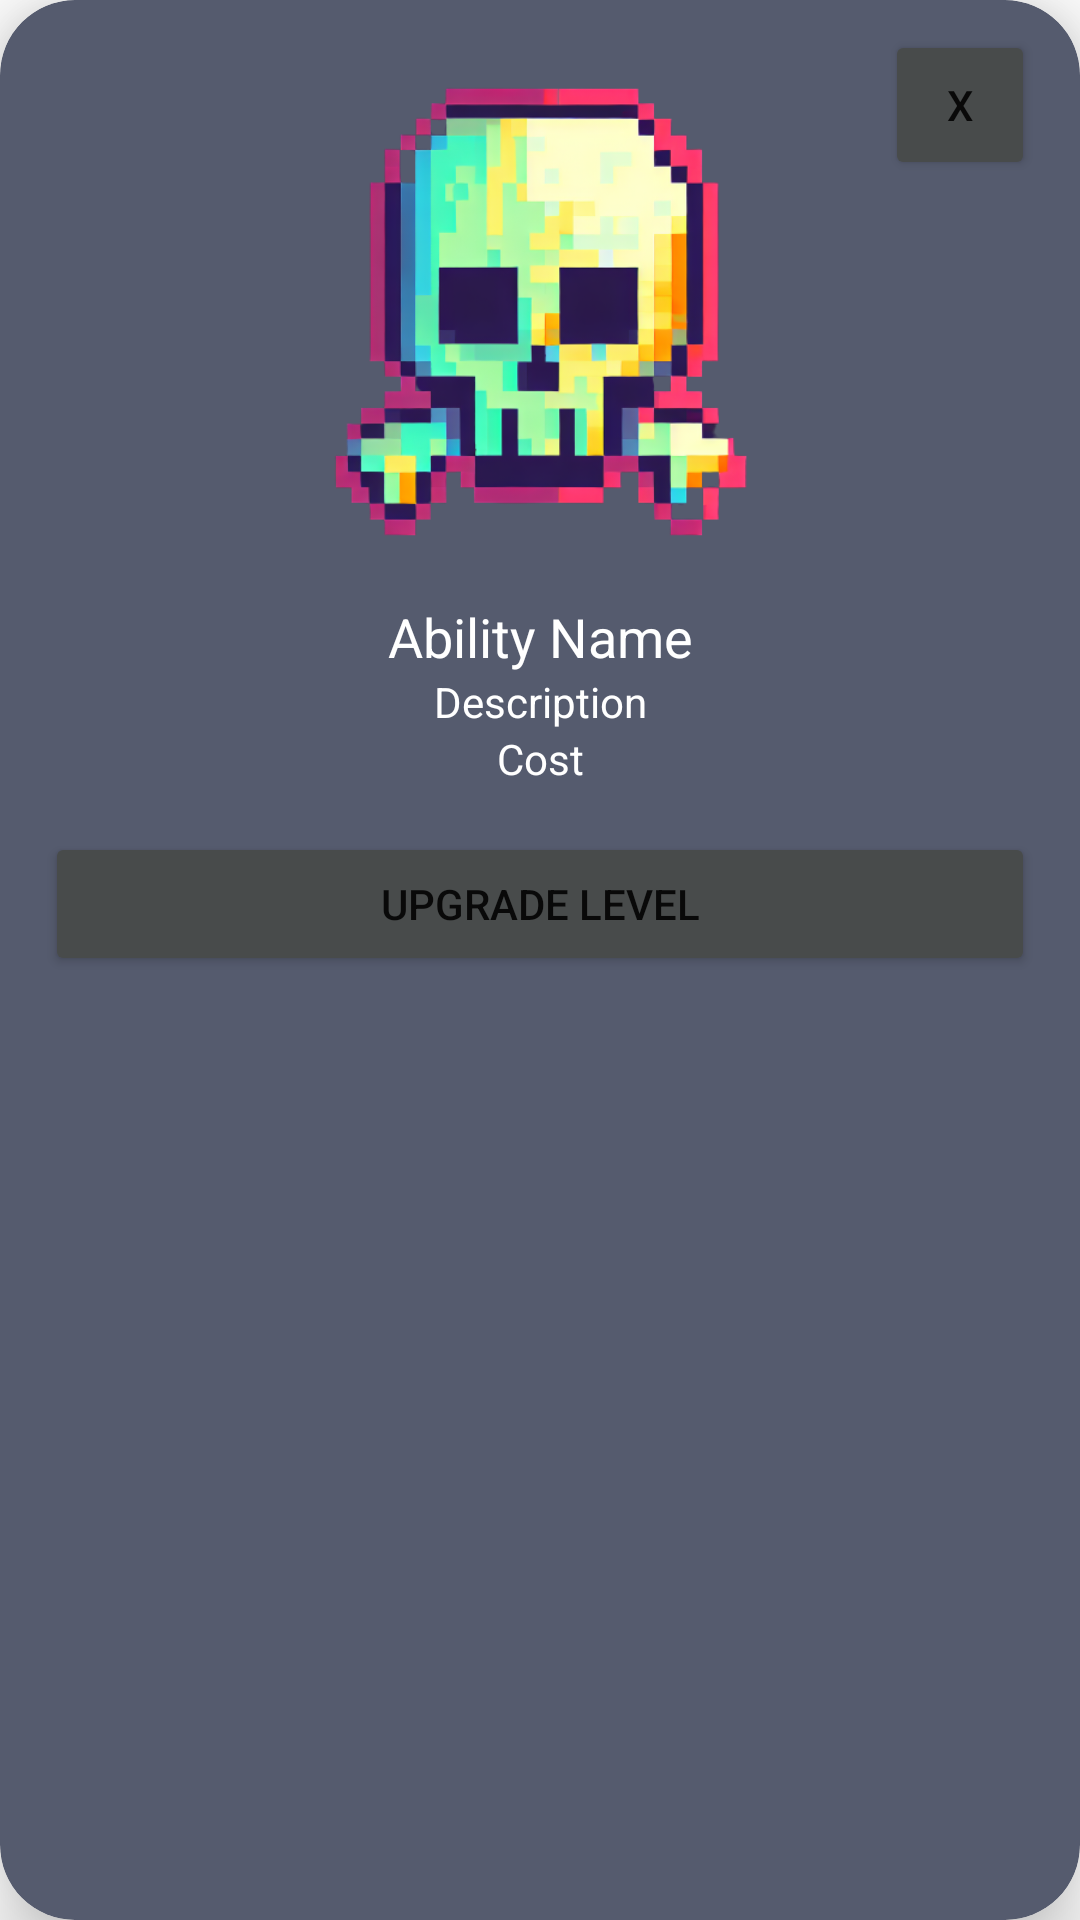

Produce the Android XML layout that renders to this screen, including the resource entries it uses.
<!-- AndroidManifest.xml: application theme Theme.Mathy -->
<!-- res/layout/ability_detail.xml -->
<?xml version="1.0" encoding="utf-8"?>
<androidx.cardview.widget.CardView xmlns:android="http://schemas.android.com/apk/res/android"
    android:layout_width="match_parent"
    android:layout_height="wrap_content"
    xmlns:app="http://schemas.android.com/apk/res-auto"
    app:cardCornerRadius="25dp"
    app:cardElevation="15dp"
    android:layout_margin="15dp"
    app:cardBackgroundColor="?attr/colorPrimary">

    <Button
        android:id="@+id/button_dismiss_ability_detail"
        android:layout_width="50dp"
        android:layout_height="50dp"
        android:layout_marginEnd="15dp"
        android:layout_marginTop="10dp"
        android:backgroundTint="?attr/colorPrimaryVariant"
        android:layout_gravity="end"
        android:text="X" />

    <LinearLayout xmlns:android="http://schemas.android.com/apk/res/android"
        android:layout_width="match_parent"
        android:layout_height="wrap_content"
        android:orientation="vertical">

        <ImageView
            android:id="@+id/image_view"
            android:layout_width="match_parent"
            android:layout_height="200dp"
            android:src="@drawable/skull_icon_new" />

        <TextView
            android:id="@+id/ability_name"
            android:layout_width="match_parent"
            android:layout_height="wrap_content"
            android:textAlignment="center"
            android:gravity="center"
            android:textColor="?attr/colorOnPrimary"
            android:text="Ability Name"
            android:textAppearance="?android:textAppearanceMedium" />

        <TextView
            android:id="@+id/description_text_view"
            android:layout_width="match_parent"
            android:layout_height="wrap_content"
            android:textAlignment="center"
            android:gravity="center"
            android:textColor="?attr/colorOnPrimary"
            android:text="Description"
            android:textAppearance="?android:textAppearanceSmall" />

        <TextView
            android:id="@+id/ability_cost"
            android:layout_width="match_parent"
            android:layout_height="wrap_content"
            android:textAlignment="center"
            android:gravity="center"
            android:textColor="?attr/colorOnPrimary"
            android:text="Cost"
            android:textAppearance="?android:textAppearanceSmall" />

        <Button
            android:layout_width="match_parent"
            android:layout_height="wrap_content"
            android:onClick="abilityUpgraded"
            android:layout_margin="15dp"
            android:backgroundTint="?attr/colorPrimaryVariant"
            android:text="Upgrade level"/>

    </LinearLayout>

</androidx.cardview.widget.CardView>
<!-- resources referenced by this layout -->
<resources>
  <!-- drawable skull_icon_new: png bitmap (drawable, 136556 bytes) -->
  <style name="Theme.Mathy" parent="Theme.MaterialComponents.DayNight.DarkActionBar">
          
          <item name="colorPrimary">@color/payne_gray</item>
          <item name="colorPrimaryVariant">#484B4B</item>
          <item name="colorOnPrimary">@color/white</item>
          
          <item name="colorSecondary">@color/apricot</item>
          <item name="colorSecondaryVariant">@color/mint_green</item>
          <item name="colorOnSecondary">@color/black</item>
          
          <item name="android:statusBarColor">?attr/colorPrimaryVariant</item>
          
      </style>
  <color name="payne_gray">#555b6e</color>
  <color name="white">#FFFFFFFF</color>
  <color name="apricot">#ffd6ba</color>
  <color name="mint_green">#bee3db</color>
  <color name="black">#FF000000</color>
</resources>
